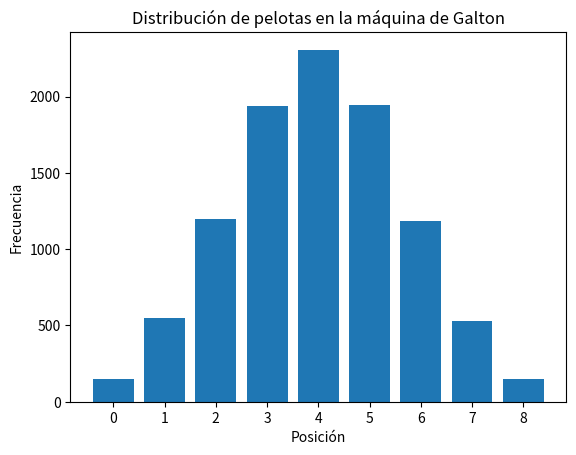

Write the Python code that produced this figure.
import matplotlib.pyplot as plt
import random


def simulation(num_pelotas,num_cajas):
    positions = []
    num_filas = 12
    for o in range(num_cajas):
        positions.append(0)

    for s in range(num_pelotas): #numero de pelotas
        izq = 0
        der = 0
        for a in range(num_filas): #iteraciones
            side = random.randint(0,1)
            if (a == 4 and izq == len(positions)-1) or (a == 6 and izq == len(positions)) or (a == 8 and izq == len(positions)+1):
                side = 1
                der +=1
            else:
                if side == 0:
                    izq += 1
                   
            if (a == 4 and der == len(positions)-1) or (a == 6 and der == len(positions)) or (a == 8 and der == len(positions)+1):
                side = 0
                izq +=1
            else:
                if side == 1:
                    der += 1  
           
        for i in range(num_cajas):
            if izq == (len(positions)+1-i):
                positions[i] += 1
            
    # print(positions)            
    return positions

#print(simulation(100,9))

positions = simulation(10000,9)

# Crear una gráfica de barras
plt.bar(range(len(positions)), positions)
plt.xlabel('Posición')
plt.ylabel('Frecuencia')
plt.title('Distribución de pelotas en la máquina de Galton')
plt.xticks(range(len(positions)))
plt.show()
